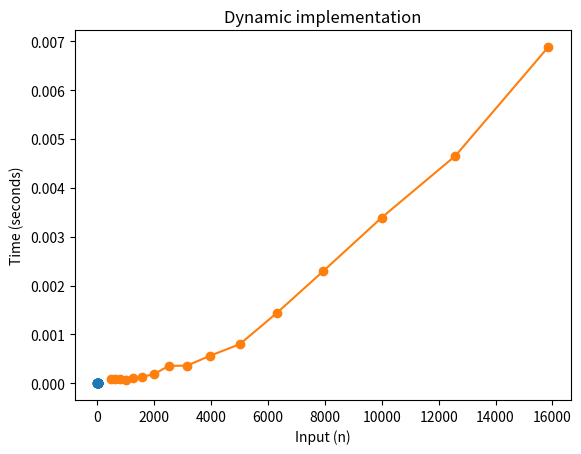

Here is the Python script that generated this plot:
# -*- coding: utf-8 -*-
"""Untitled2.ipynb

Automatically generated by Colaboratory.

Original file is located at
    https://colab.research.google.com/<link-removed>
"""

#dynamic implementation (for the first set of numbers)

import time
import matplotlib.pyplot as plt

def fib(n):
    fib = [0, 1]

    for i in range(2, n + 1):
        fib.append(fib[i - 1] + fib[i - 2])
    return fib[n]

x = [5, 7, 10, 12, 15, 17, 20, 22, 25, 27, 30, 32, 35, 37, 40, 42, 45]
y = []

for n in x:
    start = time.time()
    result = fib(n)
    end = time.time()
    y.append(end - start)
    print(f"Fibonacci({n}) = {result}, Time taken: {end - start} seconds")

plt.plot(x, y, marker='o')
plt.title('Dynamic implementation')
plt.xlabel('Input (n)')
plt.ylabel('Time (seconds)')
plt.show()

#dynamic implementation (for the second set of numbers)

import time
import matplotlib.pyplot as plt

def fib(n):
    fib = [0, 1]

    for i in range(2, n + 1):
        fib.append(fib[i - 1] + fib[i - 2])
    return fib[n]

x =[501, 631, 794, 1000,1259, 1585, 1995, 2512, 3162, 3981, 5012, 6310, 7943, 10000, 12589, 15849]
y = []

for n in x:
    start = time.time()
    result = fib(n)
    end = time.time()
    y.append(end - start)
    print(f"Fibonacci({n}) = {result}, Time taken: {end - start} seconds")

plt.plot(x, y, marker='o')
plt.title('Dynamic implementation')
plt.xlabel('Input (n)')
plt.ylabel('Time (seconds)')
plt.show()